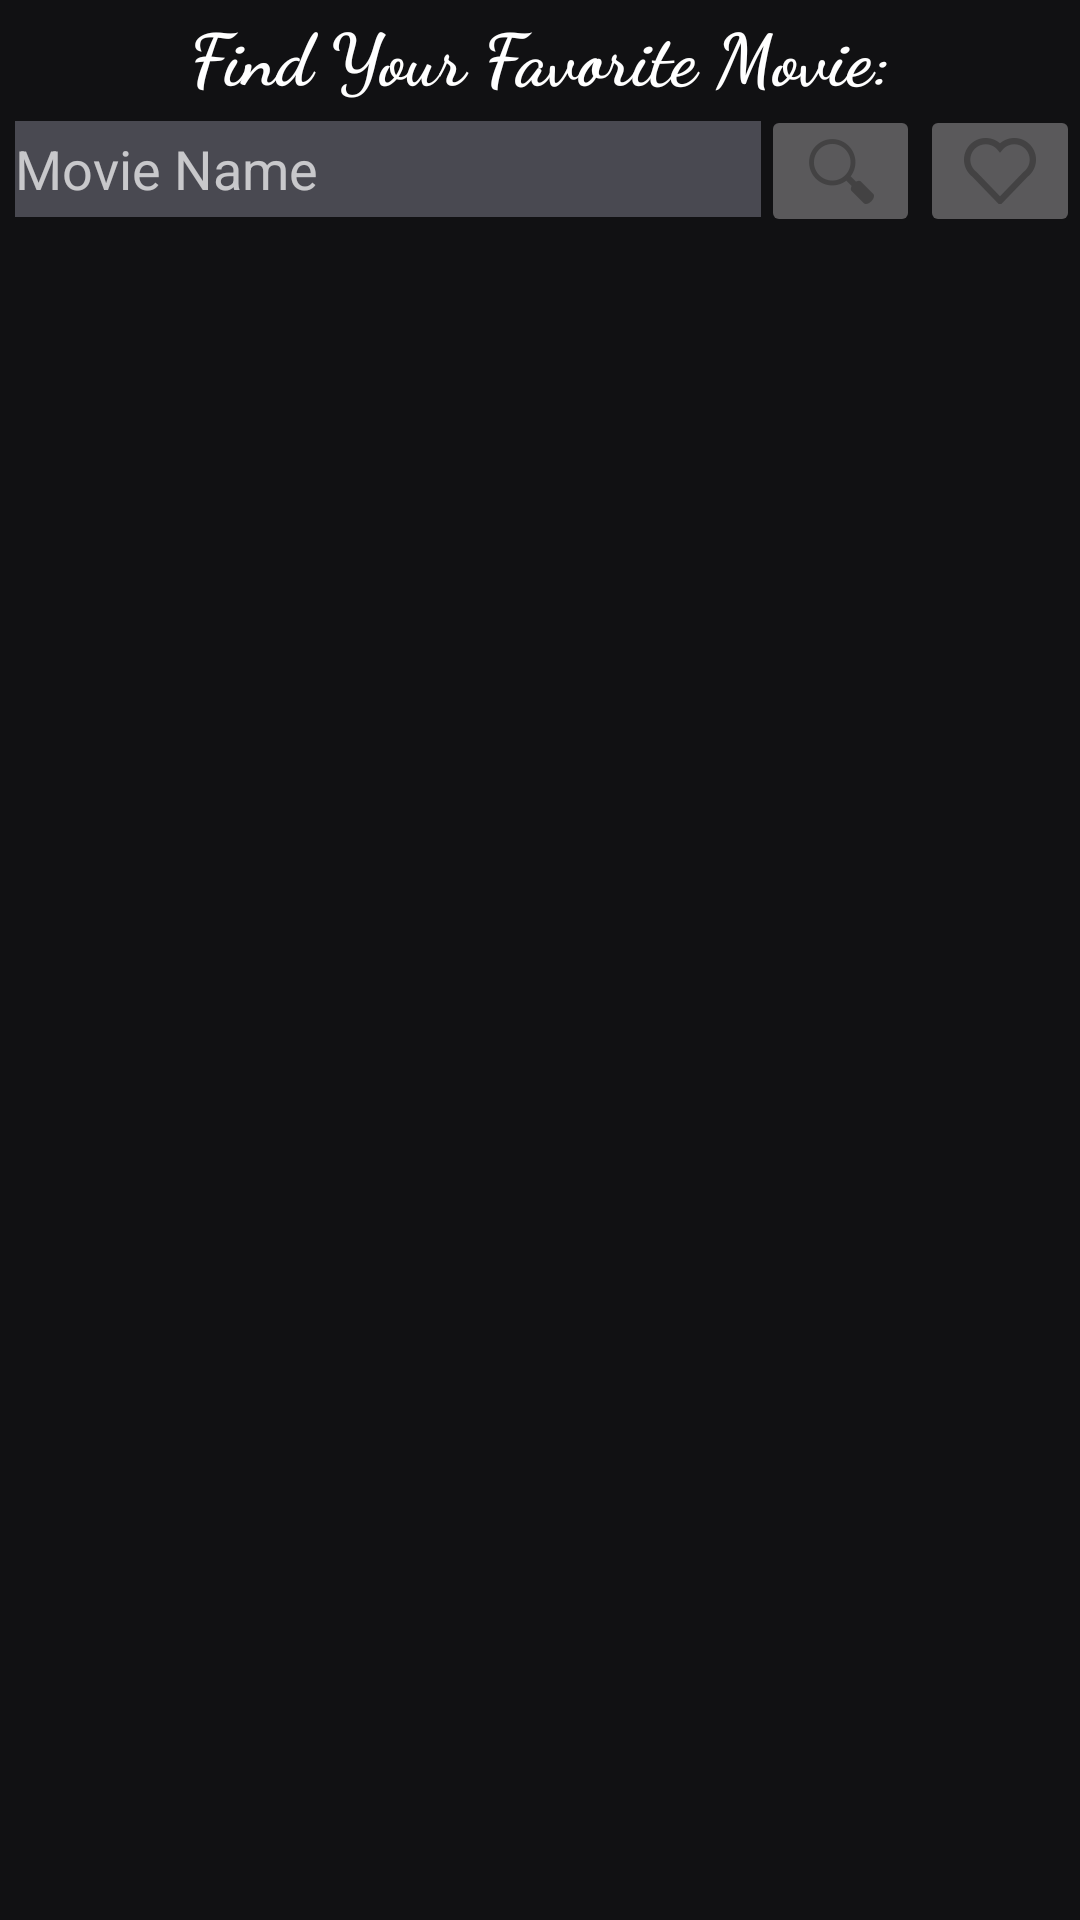

Reconstruct the res/layout file that produces this screen, plus the resources it refers to.
<!-- AndroidManifest.xml: application theme Theme.AppCompat.NoActionBar -->
<!-- res/layout/fragment_search.xml -->
<?xml version="1.0" encoding="utf-8"?>
<FrameLayout xmlns:android="http://schemas.android.com/apk/res/android"
    xmlns:app="http://schemas.android.com/apk/res-auto"
    xmlns:tools="http://schemas.android.com/tools"
    android:layout_width="match_parent"
    android:layout_height="match_parent"
    android:layout_marginTop="10dp"
    android:background="@color/mainBackground"
    tools:context=".fragments.FragmentSearch">

    <androidx.constraintlayout.widget.ConstraintLayout
        android:layout_width="match_parent"
        android:layout_height="match_parent">

        <TextView
            android:id="@+id/movieNameTextView"
            android:layout_width="match_parent"
            android:layout_height="wrap_content"
            android:fontFamily="cursive"
            android:text="@string/text_search"
            android:textAlignment="center"
            android:textAppearance="@color/white"
            android:textColor="@color/white"
            android:textSize="24sp"
            android:textStyle="bold"
            app:layout_constraintBottom_toTopOf="@+id/movieNameInput"
            app:layout_constraintEnd_toEndOf="parent"
            app:layout_constraintStart_toStartOf="parent"
            app:layout_constraintTop_toTopOf="parent" />

        <EditText
            android:id="@+id/movieNameInput"
            android:layout_width="0dp"
            android:layout_height="32dp"
            android:layout_marginStart="5dp"
            android:layout_marginTop="4dp"
            android:background="#494951"
            android:hint="@string/hint_movie_name"
            android:importantForAutofill="no"
            android:inputType="text"
            android:minHeight="48dp"
            app:layout_constraintBottom_toTopOf="@+id/movieRecyclerView"
            app:layout_constraintEnd_toStartOf="@+id/btnStartSearch"
            app:layout_constraintHorizontal_weight="7"
            app:layout_constraintStart_toStartOf="parent"
            app:layout_constraintTop_toBottomOf="@+id/movieNameTextView" />

        <ImageButton
            android:id="@+id/btnStartSearch"
            android:layout_width="0dp"
            android:layout_height="wrap_content"
            android:contentDescription="@string/start_searching"
            android:src="@drawable/ic_search"
            app:layout_constraintBottom_toTopOf="@+id/movieRecyclerView"
            app:layout_constraintEnd_toStartOf="@+id/btnFavorite"
            app:layout_constraintHorizontal_weight="1.5"
            app:layout_constraintStart_toEndOf="@+id/movieNameInput"
            app:layout_constraintTop_toBottomOf="@+id/movieNameTextView" />

        <ImageButton
            android:id="@+id/btnFavorite"
            android:layout_width="0dp"
            android:layout_height="wrap_content"
            android:contentDescription="@string/favorite_movie"
            android:src="@drawable/ic_favorite"
            app:layout_constraintBottom_toTopOf="@+id/movieRecyclerView"
            app:layout_constraintEnd_toEndOf="parent"
            app:layout_constraintHorizontal_weight="1.5"
            app:layout_constraintStart_toEndOf="@+id/btnStartSearch"
            app:layout_constraintTop_toBottomOf="@+id/movieNameTextView" />

        <androidx.recyclerview.widget.RecyclerView
            android:id="@+id/movieRecyclerView"
            android:layout_width="0dp"
            android:layout_height="0dp"
            android:layout_marginTop="5dp"
            android:orientation="vertical"
            app:layoutManager="androidx.recyclerview.widget.LinearLayoutManager"
            app:layout_constraintBottom_toBottomOf="parent"
            app:layout_constraintEnd_toEndOf="parent"
            app:layout_constraintHorizontal_bias="1.0"
            app:layout_constraintStart_toStartOf="parent"
            app:layout_constraintTop_toBottomOf="@+id/movieNameInput" />

    </androidx.constraintlayout.widget.ConstraintLayout>

</FrameLayout>
<!-- resources referenced by this layout -->
<resources>
  <color name="mainBackground">#111113</color>
  <color name="white">#FFFFFFFF</color>
  <!-- drawable ic_favorite: png bitmap (drawable-hdpi, 829 bytes) -->
  <!-- drawable ic_search: png bitmap (drawable-hdpi, 748 bytes) -->
  <string name="favorite_movie">Favorite Movie</string>
  <string name="hint_movie_name">Movie Name</string>
  <string name="start_searching">Start Searching</string>
  <string name="text_search">Find Your Favorite Movie:</string>
</resources>
